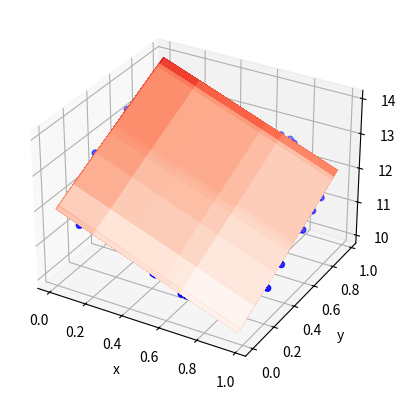

The script that saved this image:
import matplotlib.pyplot as plt
from matplotlib import cm
import numpy as np


def test_data(k: float = 1.0, b: float = 0.1, half_disp: float = 0.05, n: int = 100, x_step: float = 0.01) -> \
        (np.ndarray, np.ndarray):
    """
    Генерируюет линию вида y = k*x + b + dy, где dy - аддитивный шум с амплитудой half_disp
    :param k: наклон линии
    :param b: смещение по y
    :param half_disp: амплитуда разброса данных
    :param n: количество точек
    :param x_step: шаг между соседними точками
    :return: кортеж значенией по x и y
    """
    x = np.arange(-(n * x_step) / 2, (n * x_step) / 2, x_step)
    return (x, np.asarray([k * xi + b + np.random.normal(scale=half_disp) for xi in x]))

def test_data_2d(kx: float = -2.0, ky: float = 2.0, b: float = 12.0, half_disp: float = 1.01, n: int = 100,
                 x_step: float = 0.01, y_step: float = 0.01) -> (np.ndarray, np.ndarray, np.ndarray):
    """
    Генерирует плоскость вида z = kx*x + ky*y + b + dz, где dz - аддитивный шум с амплитудой half_disp
    :param kx: наклон плоскости по x
    :param ky: наклон плоскости по y
    :param b: смещение по z
    :param half_disp: амплитуда разброса данных
    :param n: количество точек
    :param x_step: шаг между соседними точками по х
    :param y_step: шаг между соседними точками по y
    :returns: кортеж значенией по x, y и z
    """
    # ??? 🤔
    # x = np.arange(-(n * x_step) / 2, (n * x_step) / 2, x_step)
    # y = np.arange(-(n * y_step) / 2, (n * y_step) / 2, y_step)
    x = np.random.rand(n)
    y = np.random.rand(n)
    return (x, y, np.asarray([kx * xi + ky * yi + b + np.random.normal(scale=half_disp) for xi, yi in zip(x, y)]))

def test_data_nd(k: np.ndarray = [1, 2, 3], b: float = 12, dim = 3, half_disp: float = 1.01, n: int = 100):
    points = np.asarray([np.random.randn(n) for _ in range(dim)])

    f = []
    for row in range(n):
        res = 0
        for i in range(dim):
            res += k[i] * points[i, row]
        f.append(res + b + np.random.normal(scale=half_disp))

    data_rows = []
    for row in range(n):
        curr = []
        for i in range(dim):
            curr.append(points[i, row])
        curr.append(f[row])
        data_rows.append(curr)
   
    return np.asarray(data_rows)

def distance_sum(x: np.ndarray, y: np.ndarray, k: float, b: float) -> float:
    """
    Вычисляет сумму квадратов расстояний от набора точек до линии вида y = k*x + b при фиксированных k и b
    по формуле: F(k, b) = (Σ(yi -(k * xi + b))^2)^0.5 (суммирование по i)
    :param x: массив значений по x
    :param y: массив значений по y
    :param k: значение параметра k (наклон)
    :param b: значение параметра b (смещение)
    :returns: F(k, b) = (Σ(yi -(k * xi + b))^2)^0.5
    """
    return sum((yi - (k * xi + b)) ** 2 for xi, yi in zip(x.flat, y.flat)) ** 0.5

def distance_field(x: np.ndarray, y: np.ndarray, k: np.ndarray, b: np.ndarray) -> np.ndarray:
    """
    Вычисляет сумму квадратов расстояний от набора точек до линии вида y = k*x + b, где k и b являются диапазонами
    значений. Формула расстояния для j-ого значения из набора k и k-ого значения из набора b:
    F(k_j, b_k) = (Σ(yi -(k_j * xi + b_k))^2)^0.5 (суммирование по i)
    :param x: массив значений по x
    :param y: массив значений по y
    :param k: массив значений параметра k (наклоны)
    :param b: массив значений параметра b (смещения)
    :returns: поле расстояний вида F(k, b) = (Σ(yi -(k * xi + b))^2)^0.5 (суммирование по i)
    """
    return np.asarray([[distance_sum(x, y, ki, bi) for bi in b.flat] for ki in k.flat])

def linear_regression(x: np.ndarray, y: np.ndarray) -> (float, float):
    """
    Линейная регрессия.\n
    Основные формулы:\n
    yi - xi*k - b = ei\n
    yi - (xi*k + b) = ei\n
    (yi - (xi*k + b))^2 = yi^2 - 2*yi*(xi*k + b) + (xi*k + b)^2 = ei^2\n
    yi^2 - 2*(yi*xi*k + yi*b) + (xi^2 * k^2 + 2 * xi * k * b + b^2) = ei^2\n
    yi^2 - 2*yi*xi*k - 2*yi*b + xi^2 * k^2 + 2 * xi * k * b + b^2 = ei^2\n
    d ei^2 /dk = - 2*yi*xi + 2 * xi^2 * k + 2 * xi * b = 0\n
    d ei^2 /db = - 2*yi + 2 * xi * k + 2 * b = 0\n\n
    
	d ei^2 /dk = (yi - xi * k - b) * xi = 0\n
    d ei^2 /db =  yi - xi * k - b = 0\n\n
    
	Σ(yi - xi * k - b) * xi = 0\n
    Σ yi - xi * k - b = 0\n\n
    
	Σ(yi - xi * k - b) * xi = 0\n
    Σ(yi - xi * k) = n * b\n\n
    
	Σyi - k * Σxi = n * b\n
    Σxi*yi - xi^2 * k - xi*b = 0\n
    Σxi*yi - Σxi^2 * k - Σxi*b = 0\n
    Σxi*yi - Σxi^2 * k - Σxi*(Σyi - k * Σxi) / n = 0\n
    Σxi*yi - Σxi^2 * k - Σxi*Σyi / n + k * (Σxi)^2 / n = 0\n
    Σxi*yi - Σxi*Σyi / n + k * ((Σxi)^2 / n - Σxi^2)  = 0\n
    Σxi*yi - Σxi*Σyi / n = -k * ((Σxi)^2 / n - Σxi^2)\n
    (Σxi*yi - Σxi*Σyi / n) / (Σxi^2 - (Σxi)^2 / n) = k\n
    окончательно:\n
    k = (Σxi*yi - Σxi*Σyi / n) / (Σxi^2 - (Σxi)^2 / n)\n
    b = (Σyi - k * Σxi) /n\n
    :param x: массив значений по x
    :param y: массив значений по y
    :returns: возвращает пару (k, b), которая является решением задачи (Σ(yi -(k * xi + b))^2)->min
    """
    k = (sum([xi * yi for xi, yi in zip(x.flat, y.flat)]) - sum(x.flat) * sum(y.flat) / len(x.flat)) / (sum([xi * xi for xi in x.flat]) - sum(x.flat) ** 2 / len(x.flat))
    b = (sum(y.flat) - k * sum(x.flat)) / len(x.flat)
    return (k, b)

def bi_linear_regression(x: np.ndarray, y: np.ndarray, z: np.ndarray) -> (float, float, float):
    """
    Билинейная регрессия.\n
    Основные формулы:\n
    zi - (yi * ky + xi * kx + b) = ei\n
    zi^2 - 2*zi*(yi * ky + xi * kx + b) + (yi * ky + xi * kx + b)^2 = ei^2\n
    ei^2 = zi^2 - 2*yi*zi*ky - 2*zi*xi*kx - 2*zi*b + ((yi*ky)^2 + 2 * (xi*kx*yi*ky + b*yi*ky) + (xi*kx + b)^2)\n
    ei^2 = zi^2 - 2*yi*zi*ky - 2*zi*xi*kx - 2*zi*b + (yi*ky)^2 + 2*xi*kx*yi*ky + 2*b*yi*ky + (xi*kx + b)^2\n
    ei^2 =\n
    zi^2 - 2*zi*yi*ky - 2*zi*xi*kx - 2*zi*b + (yi*ky)^2 + 2*xi*kx*yi*ky + 2*b*yi*ky + (xi*kx)^2 + 2*xi*kx*b+ b^2\n
  
	d Σei^2 /dkx = Σ-zi*xi + ky*xi*yi + kx*xi^2 + xi*b = 0\n
    d Σei^2 /dky = Σ-zi*yi + ky*yi^2 + kx*xi*yi + b*yi = 0\n
    d Σei^2 /db  = Σ-zi + yi*ky + xi*kx + b = 0\n\n

    d Σei^2 /dkx / dkx = Σ xi^2\n
    d Σei^2 /dkx / dky = Σ xi*yi\n
    d Σei^2 /dkx / db  = Σ xi\n\n

    d Σei^2 /dky / dkx = Σ xi*yi\n
    d Σei^2 /dky / dky = Σ yi^2\n
    d Σei^2 /dky / db  = Σ yi\n\n

    d Σei^2 /db / dkx = Σ xi\n
    d Σei^2 /db / dky = Σ yi\n
    d Σei^2 /db / db  = n\n\n

    Hesse matrix:\n
    || d Σei^2 /dkx / dkx;  d Σei^2 /dkx / dky;  d Σei^2 /dkx / db ||\n
    || d Σei^2 /dky / dkx;  d Σei^2 /dky / dky;  d Σei^2 /dky / db ||\n
    || d Σei^2 /db  / dkx;  d Σei^2 /db  / dky;  d Σei^2 /db  / db ||\n\n

    Hesse matrix:\n
                   | Σ xi^2;  Σ xi*yi; Σ xi |\n
    H(kx, ky, b) = | Σ xi*yi; Σ yi^2;  Σ yi |\n
                   | Σ xi;    Σ yi;    n    |\n\n
    
                      | Σ-zi*xi + ky*xi*yi + kx*xi^2 + xi*b |\n
    grad(kx, ky, b) = | Σ-zi*yi + ky*yi^2 + kx*xi*yi + b*yi |\n
                      | Σ-zi + yi*ky + xi*kx + b            |\n\n
 
	Окончательно решение:\n
    |kx|   |1|\n
    |ky| = |1| -  H(1, 1, 0)^-1 * grad(1, 1, 0)\n
    | b|   |0|\n

    :param x: массив значений по x
    :param y: массив значений по y
    :param z: массив значений по z
    :returns: возвращает тройку (kx, ky, b), которая является решением задачи (Σ(zi - (yi * ky + xi * kx + b))^2)->min
    """
    kx = 1
    ky = 1
    b = 0
 
    
    H = np.linalg.inv(np.matrix([
        [sum([xi ** 2 for xi in x.flat]), sum([xi * yi for xi, yi in zip(x.flat, y.flat)]), sum(x.flat)],
        [sum([xi * yi for xi, yi in zip(x.flat, y.flat)]), sum([yi ** 2 for yi in y.flat]), sum(y.flat)],
        [sum(x.flat), sum(y.flat), len(x.flat)]
        ]))

    grad = np.matrix([
            [sum([-1 * zi * xi + ky * xi * yi + kx * xi ** 2 + xi * b for xi, yi, zi in zip(x.flat, y.flat, z.flat)])],
            [sum([-1 * zi * yi + ky * yi ** 2 + kx * xi * yi + yi * b for xi, yi, zi in zip(x.flat, y.flat, z.flat)])],
            [sum([-1 * zi + yi * ky + xi * kx + b for xi, yi, zi in zip(x.flat, y.flat, z.flat)])]
            ])
        
    res = np.matrix([[kx], [ky], [b]]) - H @ grad

    return (res[0, 0], res[1, 0], res[2, 0])
		
def n_linear_regression(data_rows: np.ndarray) -> np.ndarray:
    """
    H_ij = Σx_i * x_j, i in [0, rows - 1] , j in [0, rows - 1]
    H_ij = Σx_i, j = rows i in [rows, :]
    H_ij = Σx_j, j in [:, rows], i = rows

           | Σkx * xi^2    + Σky * xi * yi + b * Σxi - Σzi * xi|\n
    grad = | Σkx * xi * yi + Σky * yi^2    + b * Σyi - Σzi * yi|\n
           | Σyi * ky      + Σxi * kx                - Σzi     |\n

    x_0 = [1,...1, 0] =>

           | Σ xi^2    + Σ xi * yi - Σzi * xi|\n
    grad = | Σ xi * yi + Σ yi^2    - Σzi * yi|\n
           | Σxi       + Σ yi      - Σzi     |\n

    :param data_rows:  состоит из строк вида: [x_0,x_1,...,x_n, f(x_0,x_1,...,x_n)]
    :return:
    """
    rows, cols = data_rows.shape

    x_0 = np.ones(shape=(cols, 1))
    x_0[-1] = 0

    H = np.zeros(shape=(cols, cols))
    
    for row in range(cols):
        for col in range(cols):
            if (row == cols - 1):
                H[row, col] = sum(data_rows[:, col])
            elif (col == cols - 1):
                H[row, col] = sum(data_rows[:, row])
            else:   
                H[row, col] = sum(data_rows[:, row] * data_rows[:, col])
    H[cols - 1, cols - 1] = rows
    
    grad = np.zeros(shape=(cols, 1))

    for row in range(cols):
        for col in range(cols):
            if col == cols - 1:
                grad[row] -= sum(data_rows[:, -1] * data_rows[:, row]) if row != cols - 1 else sum(data_rows[:, -1])
            else:
                grad[row] += sum(data_rows[:, row] * data_rows[:, col]) if row != cols - 1 else sum(data_rows[:, col])

    return np.asarray(x_0 - np.linalg.inv(H) @ grad).flat
    
def poly_regression(x: np.ndarray, y: np.ndarray, order: int = 5) -> np.ndarray:
    """
    Полином: y = Σ_j x^j * bj
    Отклонение: ei =  yi - Σ_j xi^j * bj
    Минимизируем: Σ_i(yi - Σ_j xi^j * bj)^2 -> min
    Σ_i(yi - Σ_j xi^j * bj)^2 = Σ_iyi^2 - 2 * yi * Σ_j xi^j * bj +(Σ_j xi^j * bj)^2
    условие минимума: d/dbj Σ_i ei = d/dbj (Σ_i yi^2 - 2 * yi * Σ_j xi^j * bj +(Σ_j xi^j * bj)^2) = 0
    :param x: массив значений по x
    :param y: массив значений по y
    :param order: порядок полинома
    :return: набор коэффициентов bi полинома y = Σx^i*bi
    """
    # https://habr.com/ru/articles/414245/ 😎
    # A = np.zeros((order, order))
    # C = np.zeros((order, 1))
    # n = x.size

    # for row in range(order):
    #     C[row] = sum(y * x ** row) / n

    # A[0, 0] = 1
    # prev = 1
    # for col in range(1, order):
    #     A[0, col] = sum(prev * x) / n
    #     prev *= x

    # for row in range(1, order):
    #     for col in range(0, order):
    #         if col == order - 1:
    #             A[row, col] = sum(prev * x) / n
    #             prev *= x
    #         else:
    #             A[row, col] = A[row - 1, col + 1]

    # return np.linalg.inv(A) @ C

    # https://math.stackexchange.com/questions/2572460/2d-polynomial-regression-with-condition 😎
    # X = np.ones(shape=(x.size, order))
    # for row in range(x.size):
    #     for col in range(order):
    #         X[row, col] = x[row] ** col
    # return np.linalg.inv(X.T @ X) @ X.T @ y

    # 2 строчки 😎
    X = np.asarray([[xi ** col for col in range(order)] for xi in x])
    return np.linalg.inv(X.T @ X) @ X.T @ y

def quadratic_regression_2d(x: np.ndarray, y: np.ndarray, z: np.ndarray, order: int = 5) -> np.ndarray:
    """
    https://math.stackexchange.com/questions/2572460/2d-polynomial-regression-with-condition God bless 🙏 
    """
    A = []
    for xi, yi in zip(x, y):
        row = []
        for power in range(order):
            for i in range(power + 1):
                row.append(xi ** (power - i) * yi ** i)
        A.append(row)
    A = np.asarray(A)
    return np.linalg.inv(A.T @ A) @ A.T @ z   

def polynom(x: np.ndarray, b: np.ndarray) -> np.ndarray:
    """
    :param x: массив значений по x
    :param b: массив коэффициентов полинома
    :returns: возвращает полином yi = Σxi^j*bj
    """
    return [sum(xi ** j * bj for j, bj in enumerate(b)) for xi in x]

def distance_field_test() -> None:
    """
    Функция проверки поля расстояний:
    1) Посчитать тестовыe x и y используя функцию test_data
    2) Задать интересующие нас диапазоны k и b (np.linspace...)
    3) Рассчитать поле расстояний (distance_field) и вывести в виде изображения.
    4) Проанализировать результат (смысл этой картинки в чём...)
    :return:
    """
    k = 1
    b = -0.5
    x, y = test_data(k=k, b=b)
    k_range = np.linspace(-10, 10, 100)
    b_range = np.linspace(-10, 10, 100)
    Z = distance_field(x, y, k_range, b_range)

    X, Y = np.meshgrid(k_range, b_range)

    _, ax = plt.subplots(subplot_kw={"projection": "3d"})
    ax.plot_surface(X, Y, Z, cmap=cm.coolwarm,
                        linewidth=0, antialiased=False)
    ax.set_xlabel('b')
    ax.set_ylabel('k')
    ax.set_zlabel('dist')
    ax.set_title(f'Distance field for k = {k} and b = {b}')

    plt.show() 

def linear_reg_test() -> None:
    """
    Функция проверки работы метода линейной регрессии:
    1) Посчитать тестовыe x и y используя функцию test_data
    2) Получить с помошью linear_regression значения k и b
    3) Вывести на графике x и y в виде массива точек и построить
       регрессионную прямую вида y = k*x + b
    :return:
    """
    k_true = 2.3
    b_true = -3.5
    
    x, y = test_data(k=k_true, b=b_true)
    k_pred, b_pred = linear_regression(x=x, y=y)
    
    plt.figure(figsize=(16, 9))
    plt.scatter(x, y, color="red")
    plt.xlabel('x')
    plt.ylabel('y')

    y_pred = k_pred * x + b_pred
    plt.plot(x, y_pred, color="blue")
    plt.title(f"k_true = {k_true} and b_true = {b_true}, prediction k_pred = {k_pred} and b_pred = {b_pred}")

    plt.show()

def bi_linear_reg_test() -> None:
    """
    Функция проверки работы метода билинейной регрессии:
    1) Посчитать тестовыe x, y и z используя функцию test_data_2d
    2) Получить с помошью bi_linear_regression значения kx, ky и b
    3) Вывести на трёхмерном графике x, y и z в виде массива точек и построить
       регрессионную плоскость вида z = kx*x + ky*y + b
    :return:
    """
    kx = 4
    ky = 2
    b = 11

    X, Y, Z_true = test_data_2d(kx=kx, ky=ky, b=b)

    kx_pred, ky_pred, b_pred = bi_linear_regression(X, Y, Z_true)

    _, ax = plt.subplots(subplot_kw={"projection": "3d"})

    ax.scatter(X, Y, Z_true, c="blue")

    X, Y = np.meshgrid(X, Y)
    Z_pred = kx_pred * X + ky_pred * Y + b_pred

    ax.plot_surface(X, Y, Z_pred, cmap="Reds")
    ax.set_xlabel('x')
    ax.set_ylabel('y')
    ax.set_zlabel('z')
    plt.title(f"z_true = {kx:.2f} * x + {ky:.2f} * y + {b:.2f} and\n z_pred = {kx_pred:.2f} * x + {ky_pred:.2f} * y + {b_pred:.2f}")

    plt.show()

def n_linear_reg_test() -> None:
    """
    Функция проверки работы метода регрессии произвольного размера:
    """
    k = [2, -3, 5, 6, 8]
    b = 5
    dim = len(k)
    data_rows = test_data_nd(k=k, dim=dim, b=b)
    pred = n_linear_regression(data_rows)
    print(f"f\t = {''.join([f'{ki:.2f} * x_{i} + ' for i, ki in enumerate(k)])}{b}")
    print(f"f_pred   = {''.join([f'{ki:.2f} * x_{i} + ' for i, ki in enumerate(pred[:-1])])}{pred[-1]}")

def poly_reg_test() -> None:
    """
    Функция проверки работы метода полиномиальной регрессии:
    1) Посчитать тестовыe x, y используя функцию test_data
    2) Посчитать набор коэффициентов bi полинома y = Σx^i*bi используя функцию poly_regression
    3) Вывести на графике x и y в виде массива точек и построить
       регрессионную кривую. Для построения кривой использовать метод polynom
    :return:
    """
    x, y = test_data()
    b = poly_regression(x, y)

    y_pred = polynom(x, b)
    plt.figure(figsize=(16, 9))
    plt.scatter(x, y, color="red")
    plt.xlabel('x')
    plt.ylabel('y')

    plt.plot(x, y_pred, color="blue")
    plt.title(f"F(x) = {''.join([f'{bi:.4f} * x ^ {i} + ' for i, bi in enumerate(b.flat)])[:-2]}")

    plt.show()

def quadratic_regression_2d_test() -> None:
    """Description coming soon™"""
    x, y, z = test_data_2d(half_disp=0)
    order = 5
    b = quadratic_regression_2d(x, y, z, order=order)
    _, ax = plt.subplots(subplot_kw={"projection": "3d"})

    ax.scatter(x, y, z, c="blue")

    X, Y = np.meshgrid(x, y)

    Z_pred = b[0]
    idx = 1
    for power in range(1, order):
        for i in range(power + 1):
            Z_pred += b[idx] * (X ** (power - i) * Y ** i)
            idx += 1
       

    ax.plot_surface(X, Y, Z_pred, cmap="Reds")
    ax.set_xlabel('x')
    ax.set_ylabel('y')
    ax.set_zlabel('z')

    plt.show()

if __name__ == "__main__":
    # distance_field_test()
    # linear_reg_test()
    # bi_linear_reg_test()
    # n_linear_reg_test()
    # poly_reg_test()
    quadratic_regression_2d_test()
    pass
